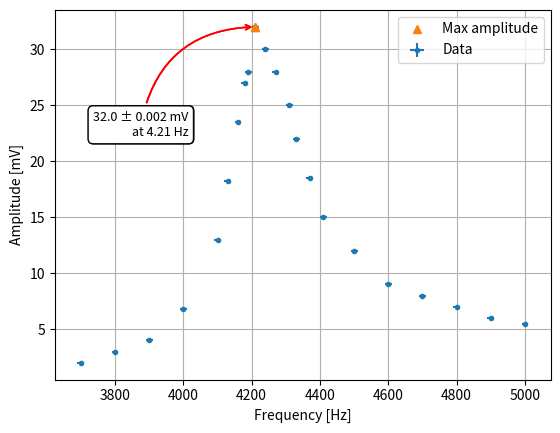

Recreate this plot in Python.
import numpy as np
import scipy
from matplotlib import pyplot as plt

freq = np.array(
    (3700, 3800, 3900, 4000, 4100, 4160, 4211, 4310, 4410, 4500, 4600, 4700, 4800, 4900, 5000, 4130, 4190, 4210, 4240,
     4270, 4330, 4370, 4180))
freq_err = np.array((10, 10, 10, 20, 20, 20, 20, 20, 20, 20, 20, 20, 20, 20, 10, 20, 20, 20, 10, 20, 20, 20, 20))  # Hz
amp = np.array((2, 3, 4, 6.8, 13, 23.5, 32, 25, 15, 12, 9, 8, 7, 6, 5.5, 18.2, 28, 32, 30, 28, 22, 18.5, 27))
amp_err = np.array(
    (1, 1.5, 2, 1, .5, 1, 1, 1, 1.5, 2, 1.5, 1.5, 2, 1.5, 2, 2, 2, 1.5, 2, 2, 2, 2, 2)) / 1000  # mV +- 0.05
plt.errorbar(freq, amp, xerr=10, yerr=amp_err, fmt='.', label="Data")

peak_indices, _ = scipy.signal.find_peaks(amp)
highest_peaks_indices = sorted(peak_indices, key=lambda i: amp[i], reverse=True)
plt.plot(freq[highest_peaks_indices], amp[highest_peaks_indices], "^", label="Max amplitude", zorder=3)

# Annotate top peaks and include their frequencies in the marker label
x_rng = freq.max() - freq.min() if freq.size else 1.0
y_rng = amp.max() - amp.min() if amp.size else 1.0
for idx in highest_peaks_indices:
    x = freq[idx]
    y = amp[idx]
    xerr = freq_err[idx]
    yerr = amp_err[idx]
    f_khz = x / 1000.0
    text = f"{y} ± {yerr:.3f} mV\nat {f_khz:.2f} Hz"
    # lower-left box and a curved arrow for a prettier look
    xytext = (x - 0.15 * x_rng, y - 0.25 * y_rng)
    plt.annotate(
        text,
        xy=(x, y),
        xytext=xytext,
        ha='right',
        va='top',
        arrowprops=dict(arrowstyle='->', color='red', lw=1.2, connectionstyle='arc3,rad=-0.4'),
        bbox=dict(boxstyle='round,pad=0.4', fc='white', alpha=0.95),
        fontsize=9,
        zorder=4,
    )

plt.legend()
plt.xlabel('Frequency [Hz]')
plt.ylabel('Amplitude [mV]')
plt.grid()
plt.savefig("freq_response.svg", format="svg")
plt.show()
